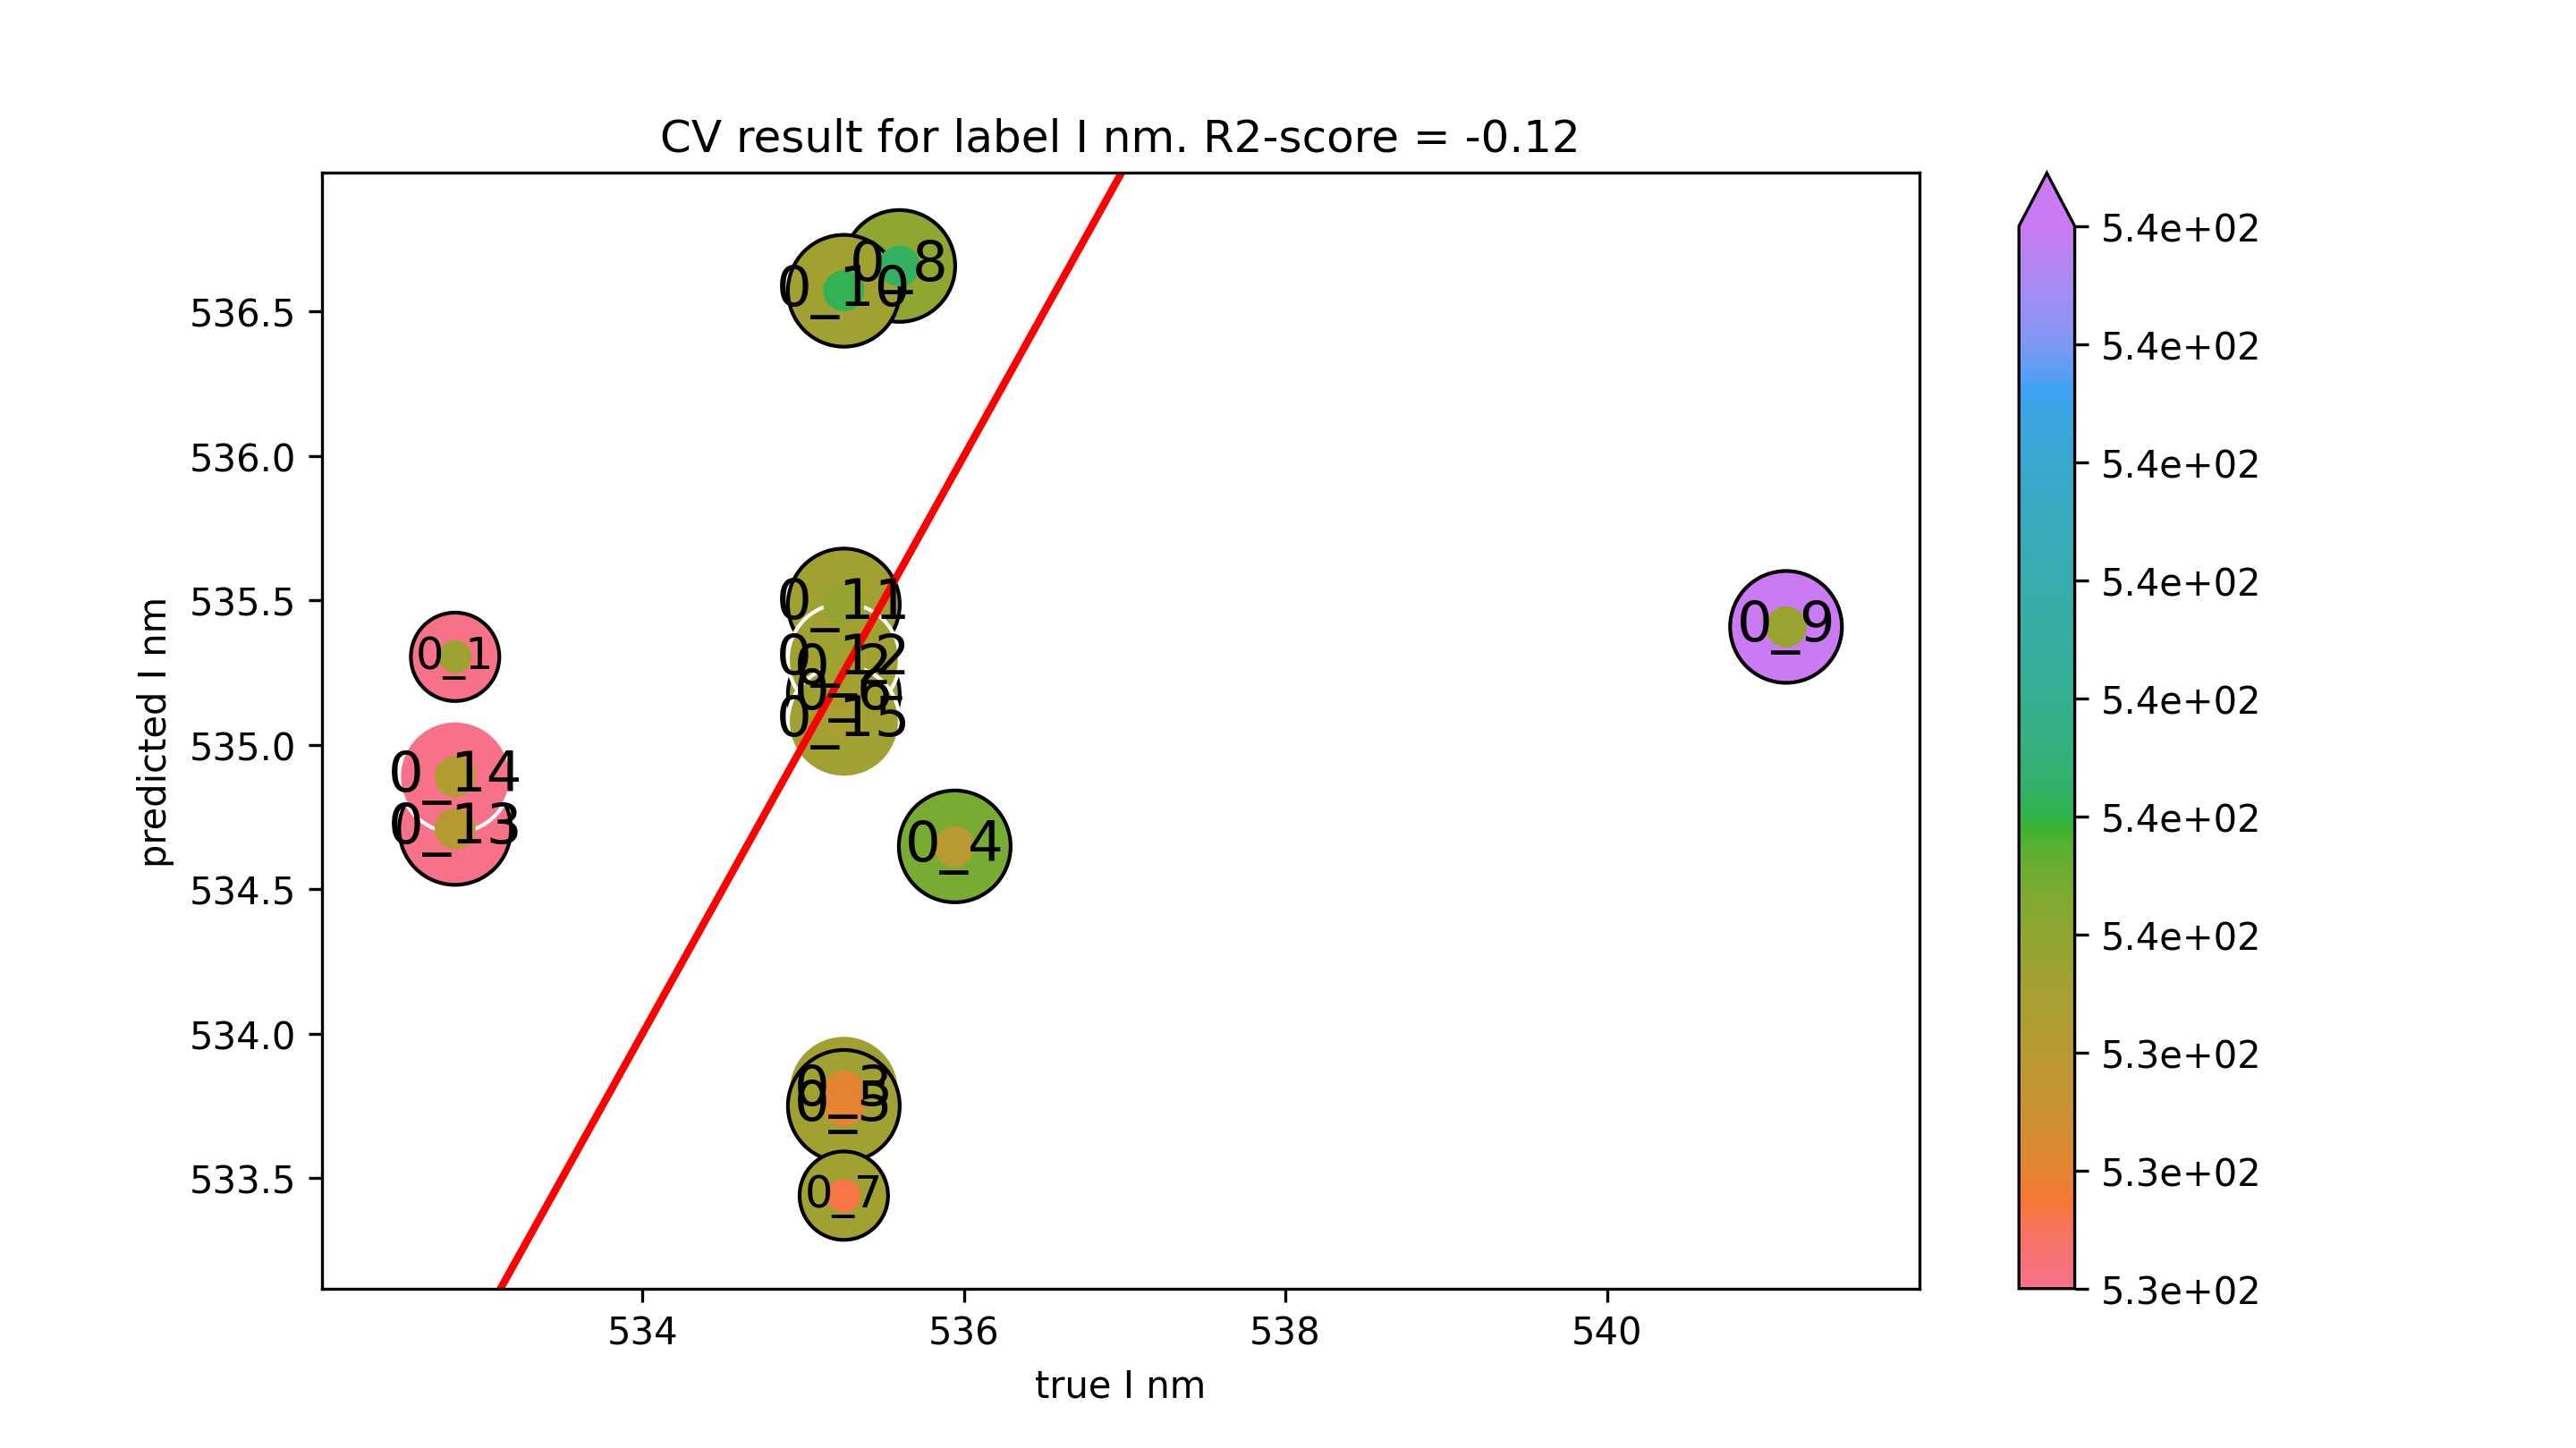

Data behind this chart, as committed beside it:
true I nm, predicted I nm
532.8, 535.3
535.3, 535.3
535.3, 533.8
535.9, 534.6
535.3, 533.8
535.3, 535.2
535.3, 533.4
535.6, 536.7
541.1, 535.4
535.3, 536.6
535.3, 535.5
535.3, 535.3
532.8, 534.7
532.8, 534.9
535.3, 535.1
